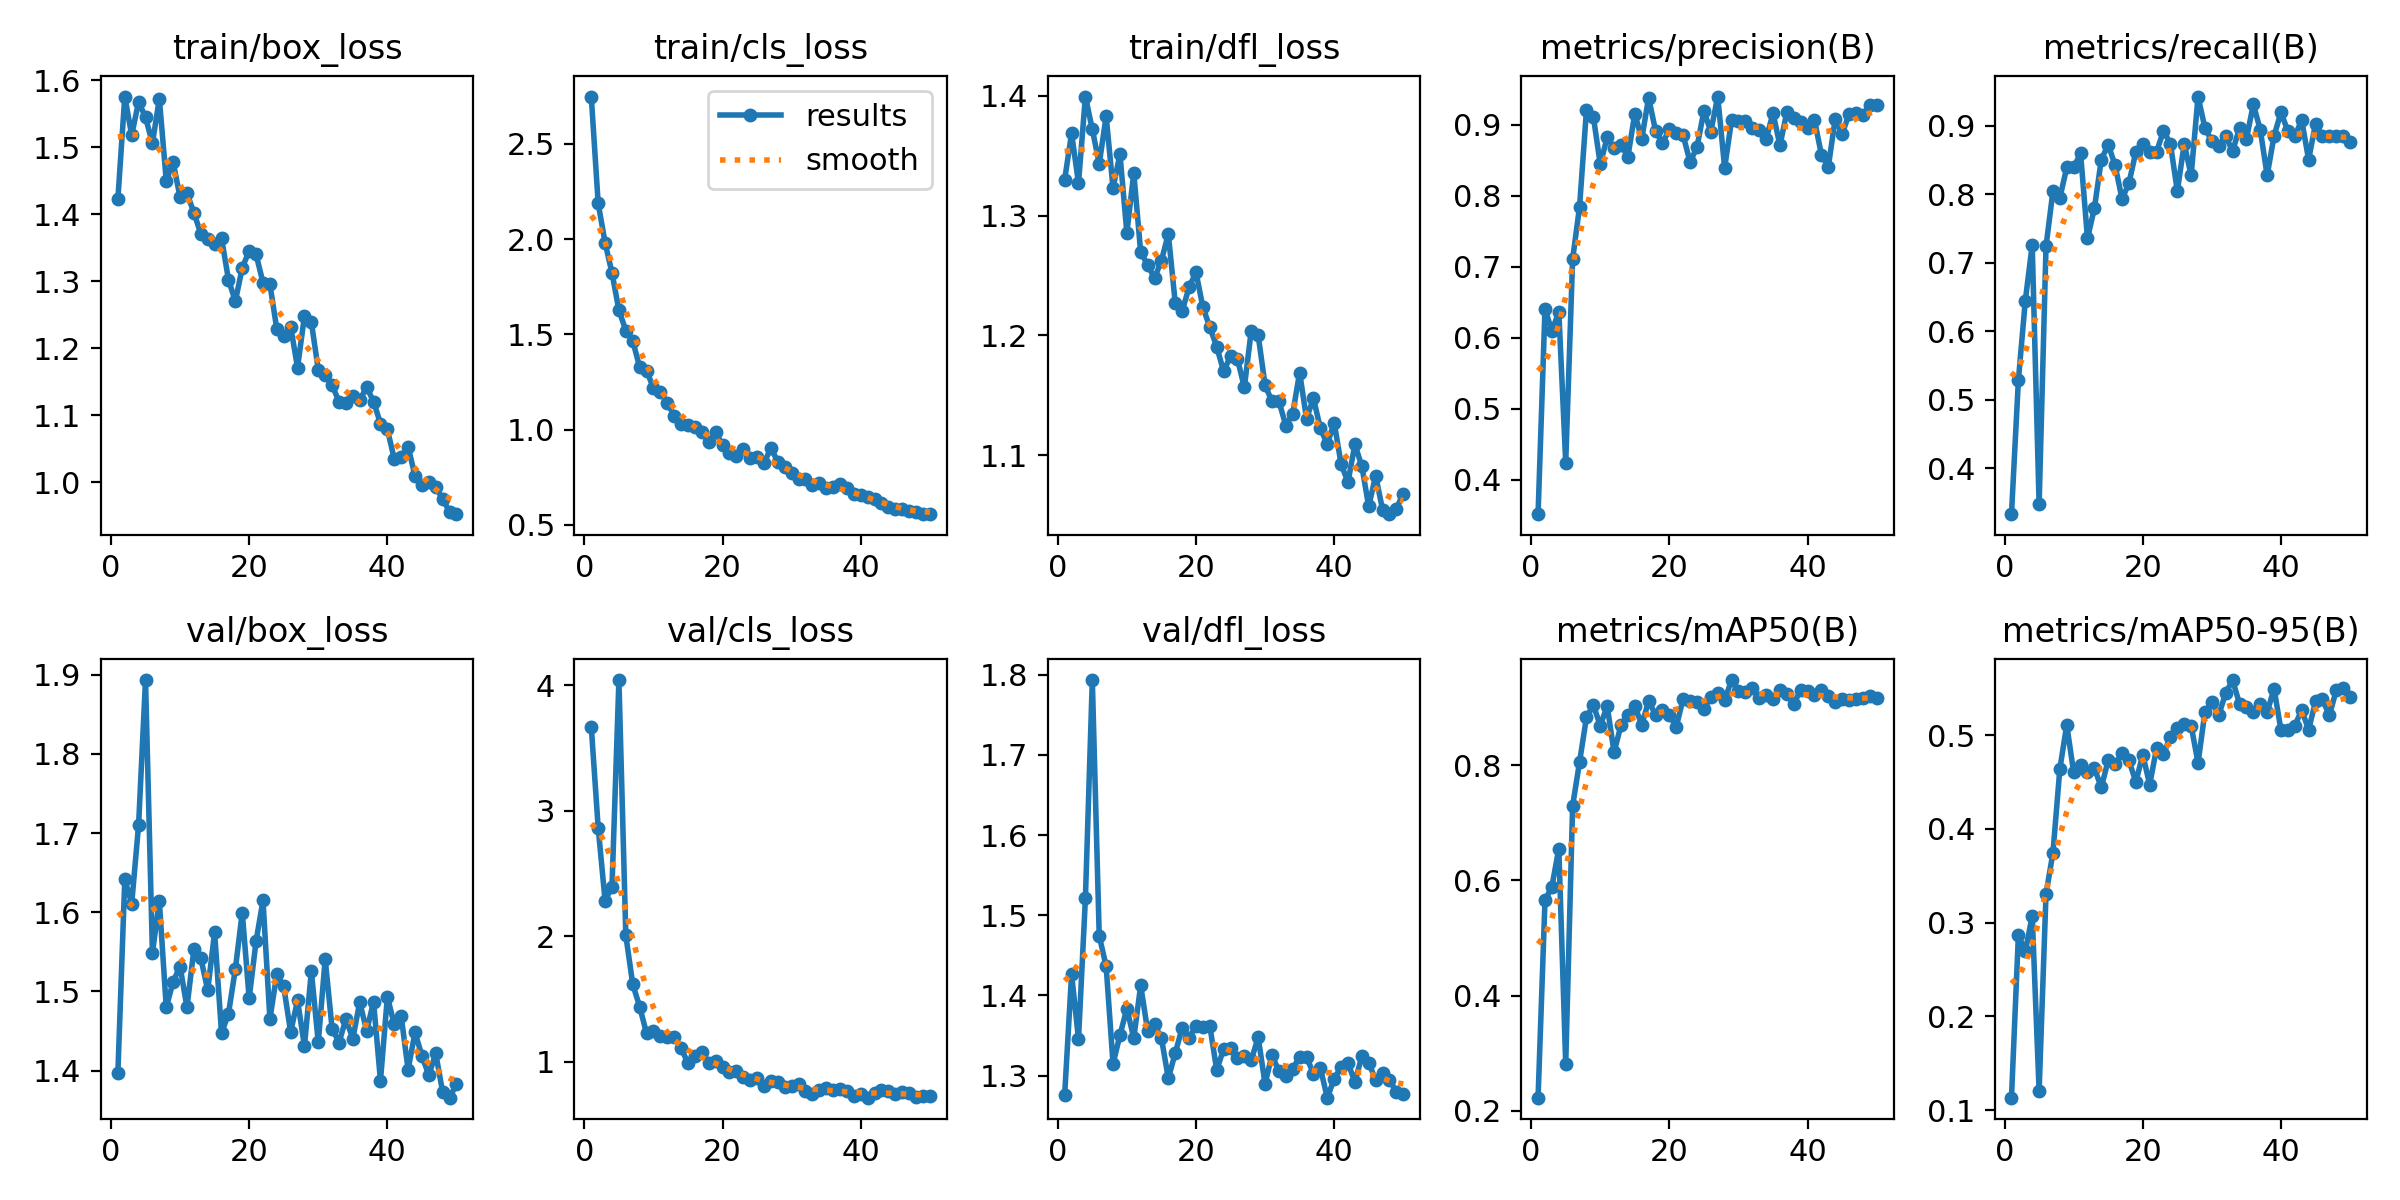

Data behind this chart, as committed beside it:
epoch, time, train/box_loss, train/cls_loss, train/dfl_loss, metrics/precision(B), metrics/recall(B), metrics/mAP50(B), metrics/mAP50-95(B), val/box_loss, val/cls_loss, val/dfl_loss, lr/pg0, lr/pg1, lr/pg2
1, 174.3, 1.422, 2.749, 1.33, 0.3517, 0.3333, 0.2229, 0.1135, 1.397, 3.671, 1.276, 0.0006515, 0.0006515, 0.0006515
2, 511, 1.575, 2.188, 1.369, 0.6411, 0.5287, 0.5652, 0.2865, 1.642, 2.865, 1.426, 0.001292, 0.001292, 0.001292
3, 728.7, 1.518, 1.981, 1.327, 0.6091, 0.6448, 0.5891, 0.2695, 1.611, 2.283, 1.346, 0.001906, 0.001906, 0.001906
4, 883.3, 1.568, 1.822, 1.399, 0.637, 0.726, 0.6552, 0.3071, 1.711, 2.397, 1.521, 0.001881, 0.001881, 0.001881
5, 1033, 1.544, 1.627, 1.372, 0.4244, 0.3475, 0.2816, 0.1207, 1.893, 4.043, 1.793, 0.001842, 0.001842, 0.001842
6, 1293, 1.506, 1.52, 1.343, 0.7107, 0.7241, 0.7295, 0.3309, 1.549, 2.008, 1.474, 0.001802, 0.001802, 0.001802
7, 1455, 1.572, 1.466, 1.383, 0.7842, 0.8046, 0.8052, 0.3745, 1.614, 1.619, 1.436, 0.001762, 0.001762, 0.001762
8, 1599, 1.45, 1.328, 1.323, 0.9202, 0.7947, 0.8828, 0.464, 1.48, 1.44, 1.315, 0.001723, 0.001723, 0.001723
9, 1738, 1.477, 1.308, 1.351, 0.9112, 0.8391, 0.9043, 0.5108, 1.512, 1.228, 1.35, 0.001683, 0.001683, 0.001683
10, 1879, 1.425, 1.218, 1.285, 0.8441, 0.8391, 0.8687, 0.4602, 1.531, 1.249, 1.384, 0.001644, 0.001644, 0.001644
11, 2020, 1.432, 1.199, 1.336, 0.8821, 0.8596, 0.9027, 0.4679, 1.48, 1.205, 1.347, 0.001604, 0.001604, 0.001604
12, 2159, 1.402, 1.14, 1.269, 0.8671, 0.7356, 0.8221, 0.4606, 1.553, 1.198, 1.413, 0.001564, 0.001564, 0.001564
13, 2304, 1.371, 1.073, 1.259, 0.8715, 0.7796, 0.8697, 0.4647, 1.542, 1.197, 1.356, 0.001525, 0.001525, 0.001525
14, 2447, 1.363, 1.03, 1.248, 0.8551, 0.8506, 0.8879, 0.4442, 1.502, 1.11, 1.364, 0.001485, 0.001485, 0.001485
15, 2590, 1.355, 1.025, 1.262, 0.9156, 0.8725, 0.9028, 0.4733, 1.575, 0.9884, 1.347, 0.001446, 0.001446, 0.001446
16, 2733, 1.364, 1.012, 1.285, 0.8799, 0.842, 0.8702, 0.4688, 1.447, 1.046, 1.297, 0.001406, 0.001406, 0.001406
17, 2906, 1.302, 0.9874, 1.227, 0.9381, 0.7931, 0.911, 0.4808, 1.472, 1.079, 1.328, 0.001366, 0.001366, 0.001366
18, 3076, 1.27, 0.9326, 1.22, 0.8913, 0.8161, 0.8874, 0.473, 1.528, 0.994, 1.359, 0.001327, 0.001327, 0.001327
19, 3247, 1.32, 0.9847, 1.24, 0.8735, 0.8621, 0.8953, 0.45, 1.6, 1.009, 1.347, 0.001287, 0.001287, 0.001287
20, 3420, 1.345, 0.917, 1.253, 0.894, 0.8727, 0.887, 0.4792, 1.491, 0.9604, 1.362, 0.001248, 0.001248, 0.001248
21, 3579, 1.34, 0.8757, 1.224, 0.8882, 0.8621, 0.8667, 0.4472, 1.564, 0.92, 1.36, 0.001208, 0.001208, 0.001208
22, 3742, 1.298, 0.8596, 1.207, 0.8848, 0.8621, 0.9156, 0.4861, 1.615, 0.9301, 1.362, 0.001168, 0.001168, 0.001168
23, 3897, 1.296, 0.897, 1.19, 0.8472, 0.8924, 0.9119, 0.4795, 1.465, 0.8777, 1.307, 0.001129, 0.001129, 0.001129
24, 4050, 1.228, 0.8518, 1.17, 0.8686, 0.8736, 0.9104, 0.4985, 1.522, 0.8548, 1.333, 0.001089, 0.001089, 0.001089
25, 4202, 1.218, 0.8558, 1.183, 0.9193, 0.8046, 0.8976, 0.5077, 1.506, 0.8693, 1.334, 0.00105, 0.00105, 0.00105
26, 4425, 1.232, 0.8241, 1.18, 0.8903, 0.8736, 0.9185, 0.5121, 1.449, 0.8062, 1.322, 0.00101, 0.00101, 0.00101
27, 4706, 1.171, 0.9032, 1.157, 0.9396, 0.8276, 0.9251, 0.5101, 1.489, 0.8511, 1.325, 0.0009704, 0.0009704, 0.0009704
28, 5022, 1.248, 0.8301, 1.204, 0.8392, 0.9425, 0.9126, 0.4702, 1.431, 0.837, 1.319, 0.0009308, 0.0009308, 0.0009308
29, 5285, 1.239, 0.8021, 1.2, 0.9064, 0.8965, 0.9477, 0.5251, 1.525, 0.796, 1.348, 0.0008912, 0.0008912, 0.0008912
30, 5546, 1.168, 0.7696, 1.158, 0.9052, 0.8777, 0.9284, 0.5349, 1.436, 0.806, 1.29, 0.0008516, 0.0008516, 0.0008516
31, 5695, 1.159, 0.7388, 1.145, 0.9045, 0.8708, 0.9266, 0.5214, 1.541, 0.8202, 1.326, 0.000812, 0.000812, 0.000812
32, 5844, 1.145, 0.7404, 1.145, 0.8954, 0.8851, 0.9335, 0.5449, 1.453, 0.7648, 1.305, 0.0007724, 0.0007724, 0.0007724
33, 5990, 1.12, 0.7084, 1.125, 0.8929, 0.8628, 0.916, 0.5587, 1.435, 0.7439, 1.299, 0.0007328, 0.0007328, 0.0007328
34, 6135, 1.118, 0.7184, 1.135, 0.8794, 0.8965, 0.9216, 0.5333, 1.465, 0.7767, 1.308, 0.0006932, 0.0006932, 0.0006932
35, 6282, 1.129, 0.6916, 1.169, 0.9163, 0.8808, 0.9144, 0.5304, 1.44, 0.7942, 1.323, 0.0006536, 0.0006536, 0.0006536
36, 6426, 1.122, 0.6977, 1.13, 0.8708, 0.931, 0.9307, 0.5241, 1.486, 0.775, 1.323, 0.000614, 0.000614, 0.000614
37, 6576, 1.142, 0.7145, 1.147, 0.9175, 0.8943, 0.9236, 0.533, 1.45, 0.7852, 1.302, 0.0005744, 0.0005744, 0.0005744
38, 6724, 1.12, 0.6912, 1.122, 0.9088, 0.8276, 0.9066, 0.5242, 1.487, 0.7699, 1.309, 0.0005348, 0.0005348, 0.0005348
39, 6870, 1.087, 0.6603, 1.109, 0.904, 0.8851, 0.93, 0.5495, 1.387, 0.727, 1.272, 0.0004952, 0.0004952, 0.0004952
40, 7015, 1.079, 0.6564, 1.127, 0.896, 0.9195, 0.929, 0.5053, 1.493, 0.7458, 1.296, 0.0004556, 0.0004556, 0.0004556
41, 7192, 1.035, 0.6453, 1.093, 0.9065, 0.892, 0.921, 0.5053, 1.458, 0.7143, 1.311, 0.000416, 0.000416, 0.000416
42, 7349, 1.038, 0.6343, 1.077, 0.8578, 0.8851, 0.9297, 0.5101, 1.469, 0.7532, 1.316, 0.0003764, 0.0003764, 0.0003764
43, 7508, 1.053, 0.6154, 1.109, 0.8406, 0.9081, 0.9204, 0.5267, 1.401, 0.7773, 1.292, 0.0003368, 0.0003368, 0.0003368
44, 7655, 1.009, 0.5925, 1.091, 0.9083, 0.8506, 0.91, 0.5057, 1.448, 0.7649, 1.324, 0.0002972, 0.0002972, 0.0002972
45, 7812, 0.9962, 0.5816, 1.057, 0.8871, 0.9029, 0.9154, 0.5359, 1.419, 0.7449, 1.316, 0.0002576, 0.0002576, 0.0002576
46, 7972, 1, 0.5826, 1.083, 0.9146, 0.8851, 0.913, 0.538, 1.394, 0.7561, 1.295, 0.000218, 0.000218, 0.000218
47, 8142, 0.9931, 0.5708, 1.054, 0.9159, 0.8851, 0.9147, 0.521, 1.422, 0.7554, 1.303, 0.0001784, 0.0001784, 0.0001784
48, 8307, 0.9744, 0.565, 1.051, 0.9129, 0.8851, 0.9162, 0.5477, 1.373, 0.7196, 1.294, 0.0001388, 0.0001388, 0.0001388
49, 8474, 0.9559, 0.5576, 1.055, 0.9277, 0.885, 0.9193, 0.5497, 1.366, 0.7251, 1.28, 9.92e-05, 9.92e-05, 9.92e-05
50, 8643, 0.9522, 0.5553, 1.068, 0.927, 0.8757, 0.9168, 0.5408, 1.383, 0.7265, 1.276, 5.96e-05, 5.96e-05, 5.96e-05
